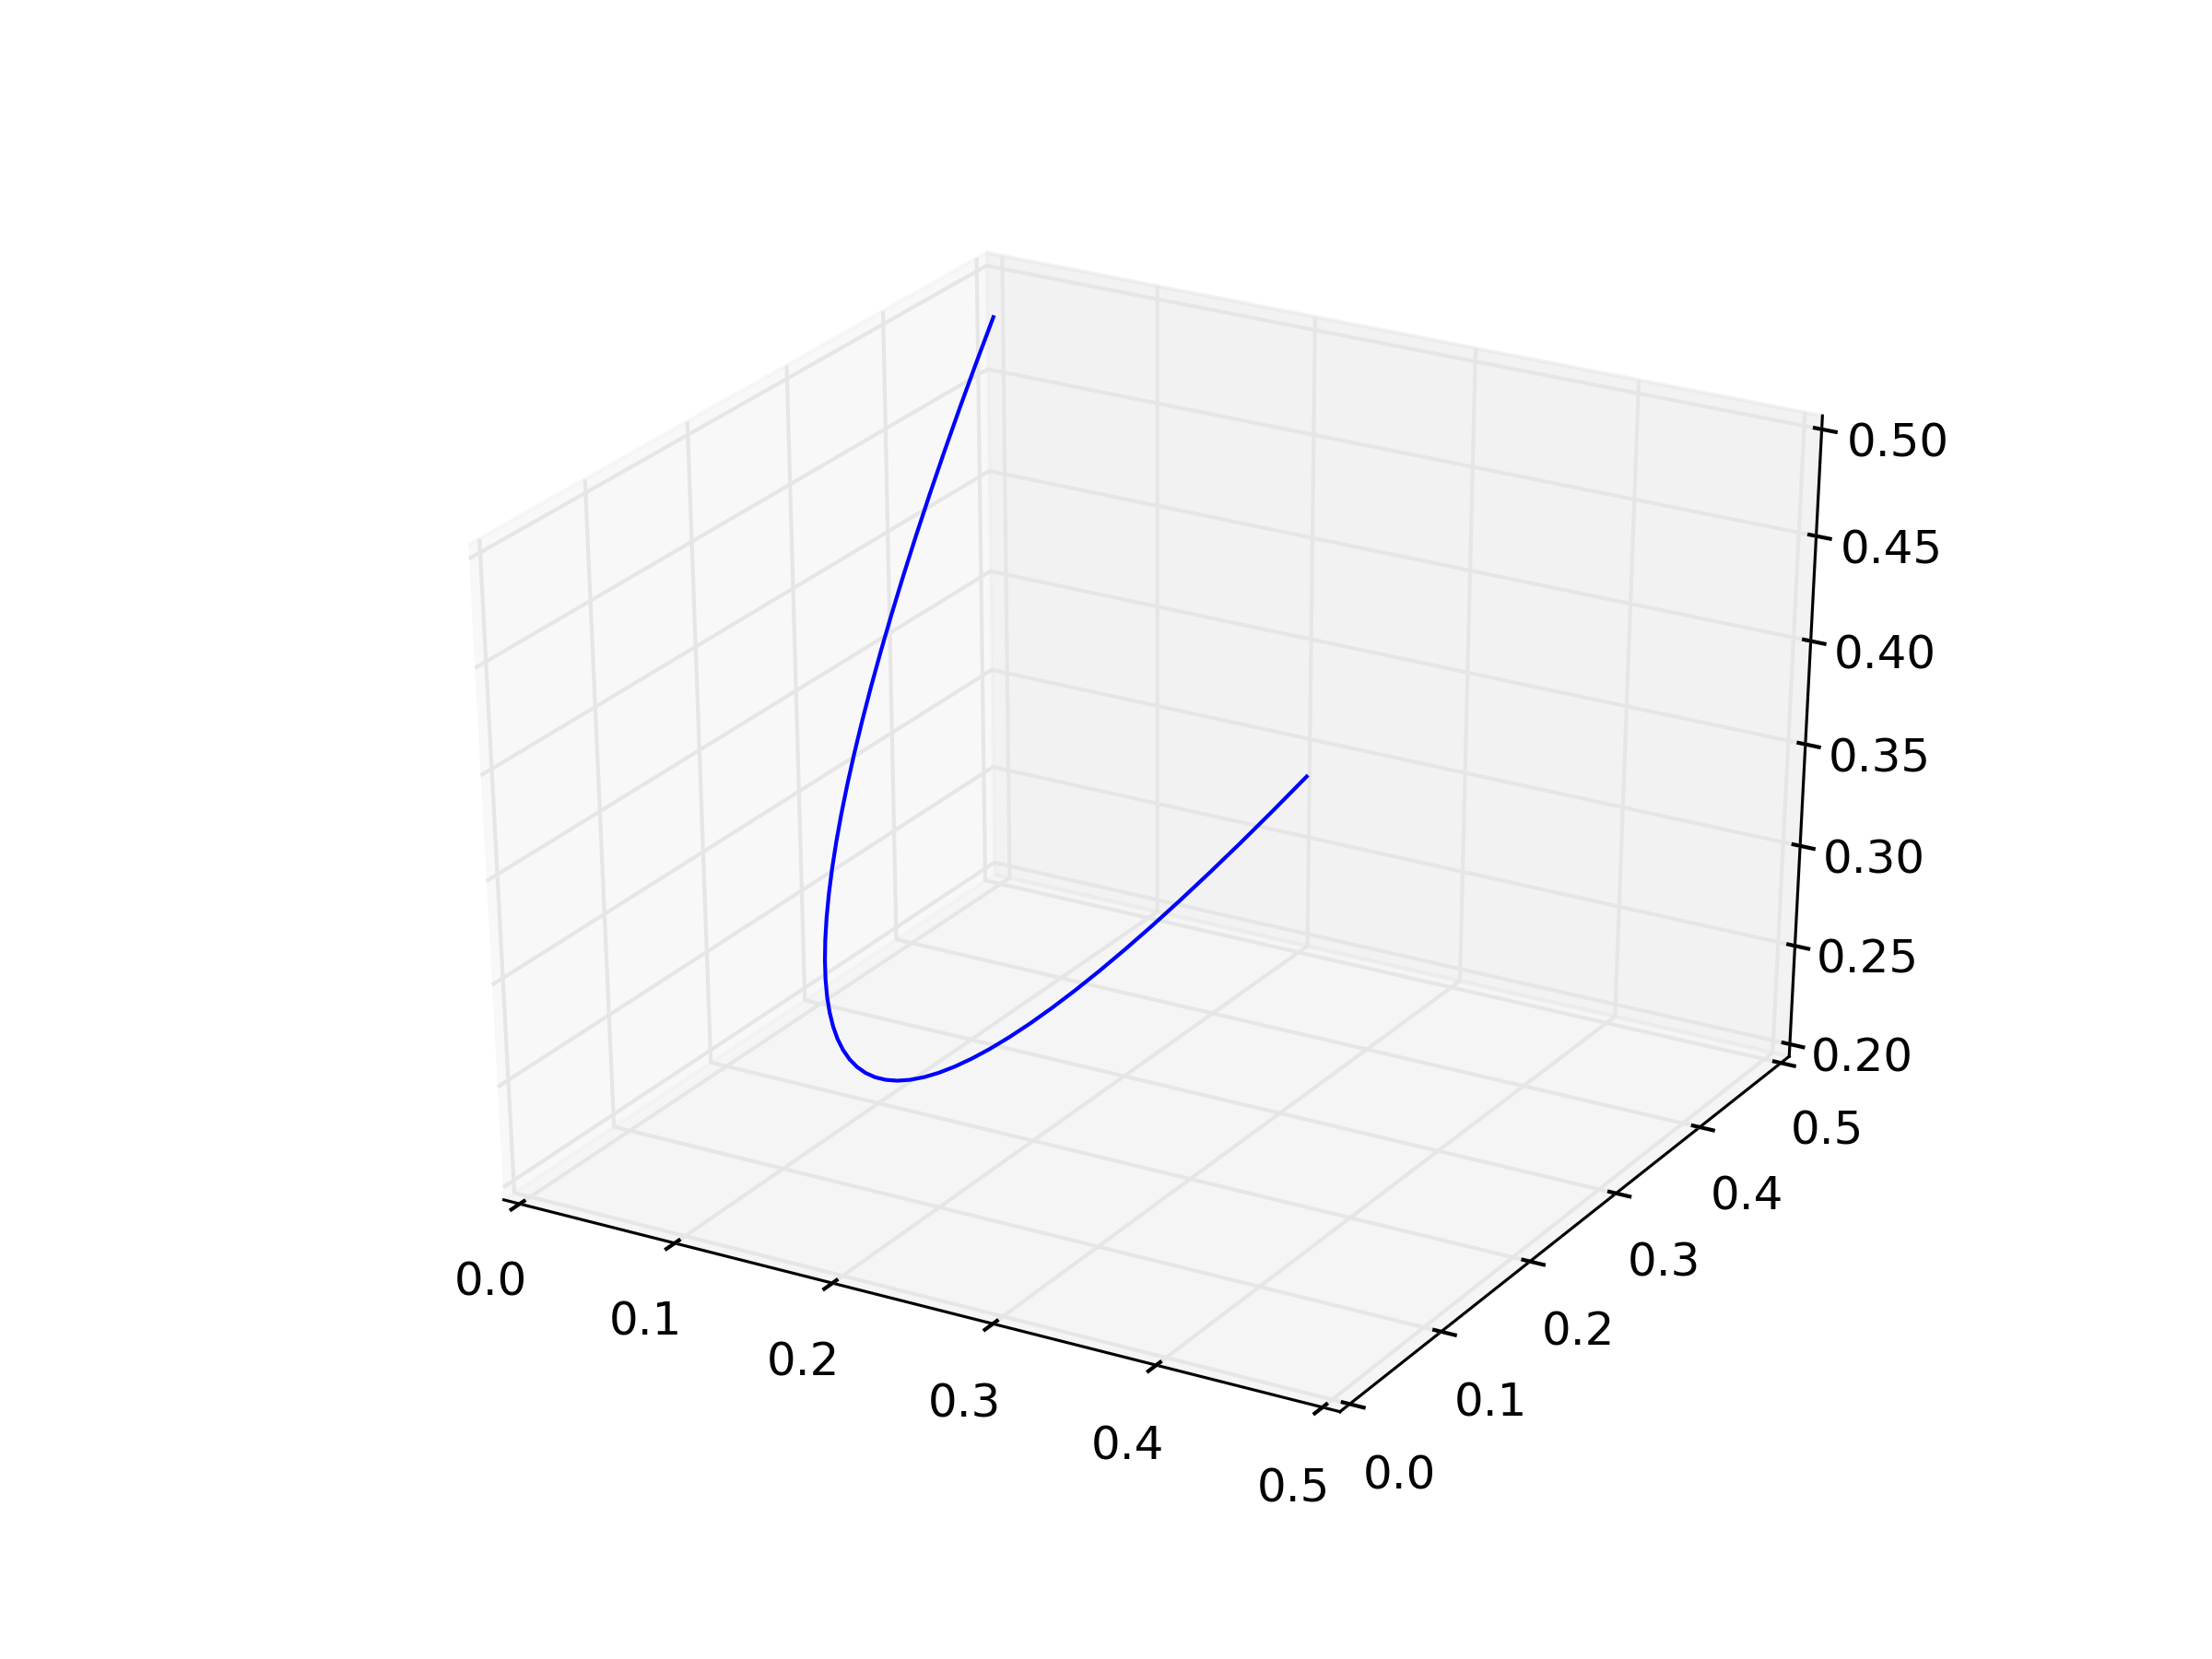

Here is the Python script that generated this plot:
import matplotlib.pyplot as plt
from mpl_toolkits.mplot3d import Axes3D
import numpy as np

fig = plt.figure()
ax = fig.add_subplot(111, projection='3d')

t = np.arange(0,1.0,0.02)
x = 0.5*t**2
y = 0.5*(t-1.0)**2
z = x + np.sin(y)

ax.plot(x, y, z);

plt.savefig("test_plot3d.png", dpi=300)
plt.show()
